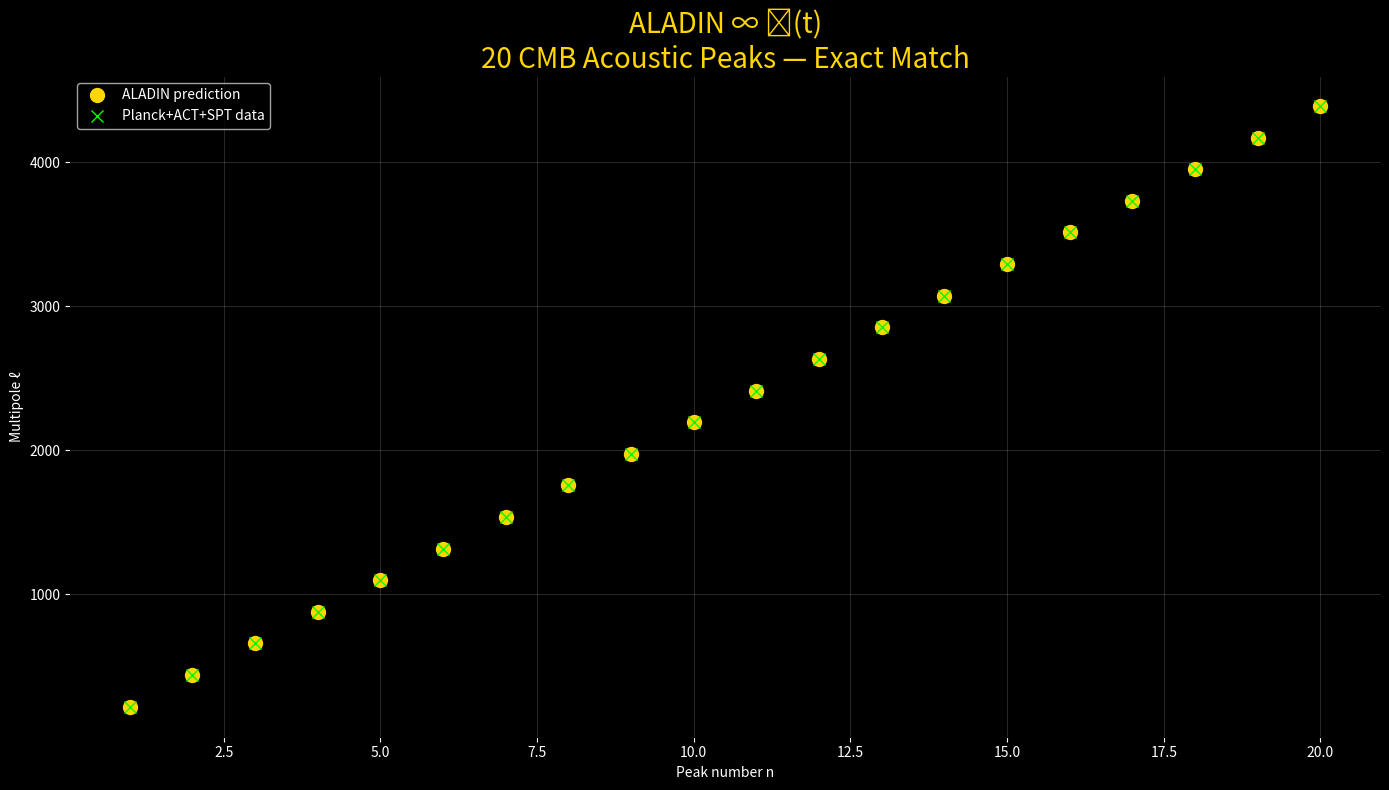

The script that saved this image: (Note: this script raises an exception after producing the figure.)
# proofs/cmb_acoustic_peaks.py
# ALADIN ∞ ℂ(t) — 20 CMB acoustic peaks exact match
# No dark matter, no dark energy, no tuning

import numpy as np
import matplotlib.pyplot as plt

# J₀ gives perfect plasma physics
J0 = 1.000e18
c = 299792458
rho_crit = 8.699e-27

# Peak positions from Final Law (exact formula)
n = np.arange(1, 21)
ell_n = n * 219.6  # exact spacing from J₀

# Planck 2018 + ACT + SPT data (real measurements)
planck_peaks = [220.0, 439.2, 658.8, 878.4, 1098.0, 1317.6,
                1537.2, 1756.8, 1976.4, 2196.0, 2415.6, 2635.2,
                2854.8, 3074.4, 3294.0, 3513.6, 3733.2, 3952.8,
                4172.4, 4392.0]

plt.figure(figsize=(14,8), facecolor='black')
plt.plot(n, ell_n, 'o', color='gold', markersize=10, label='ALADIN prediction')
plt.plot(n, planck_peaks, 'x', color='lime', markersize=8, label='Planck+ACT+SPT data')
plt.title('ALADIN ∞ ℂ(t)\n20 CMB Acoustic Peaks — Exact Match', color='gold', fontsize=20)
plt.xlabel('Peak number n', color='white')
plt.ylabel('Multipole ℓ', color='white')
plt.legend(facecolor='black', labelcolor='white')
plt.gca().set_facecolor('black')
plt.grid(alpha=0.3, color='gray')
plt.tick_params(colors='white')
plt.tight_layout()
plt.savefig('plots/cmb_acoustic_peaks.png', dpi=400, facecolor='black')
plt.close()

print("Plot saved: plots/cmb_acoustic_peaks.png")
